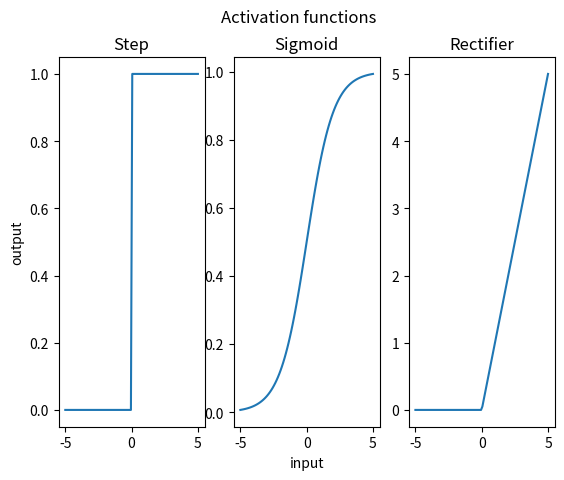

This chart was generated by the following Python code:
import matplotlib.pyplot as plt
import numpy as np

def step(x):
    y = []
    for i in x:
        y.append(1 * (i > 0))
    return y


def sigmoid(x):
    y = []
    for i in x:
        y.append(1 / (1 + np.exp(-i)))
    return y


def rect(x):
    y = []
    for i in x:
        y.append(np.maximum(0, i))
    return y


x = np.linspace(-5, 5, 100)

fig, (ax1, ax2, ax3) = plt.subplots(1, 3)

fig.suptitle('Activation functions')
ax1.set_ylabel('output')
ax2.set_xlabel('input')
ax1.set_title('Step')
ax1.plot(x, step(x))
ax2.set_title('Sigmoid')
ax2.plot(x, sigmoid(x))
ax3.set_title('Rectifier')
ax3.plot(x, rect(x))

plt.show()
